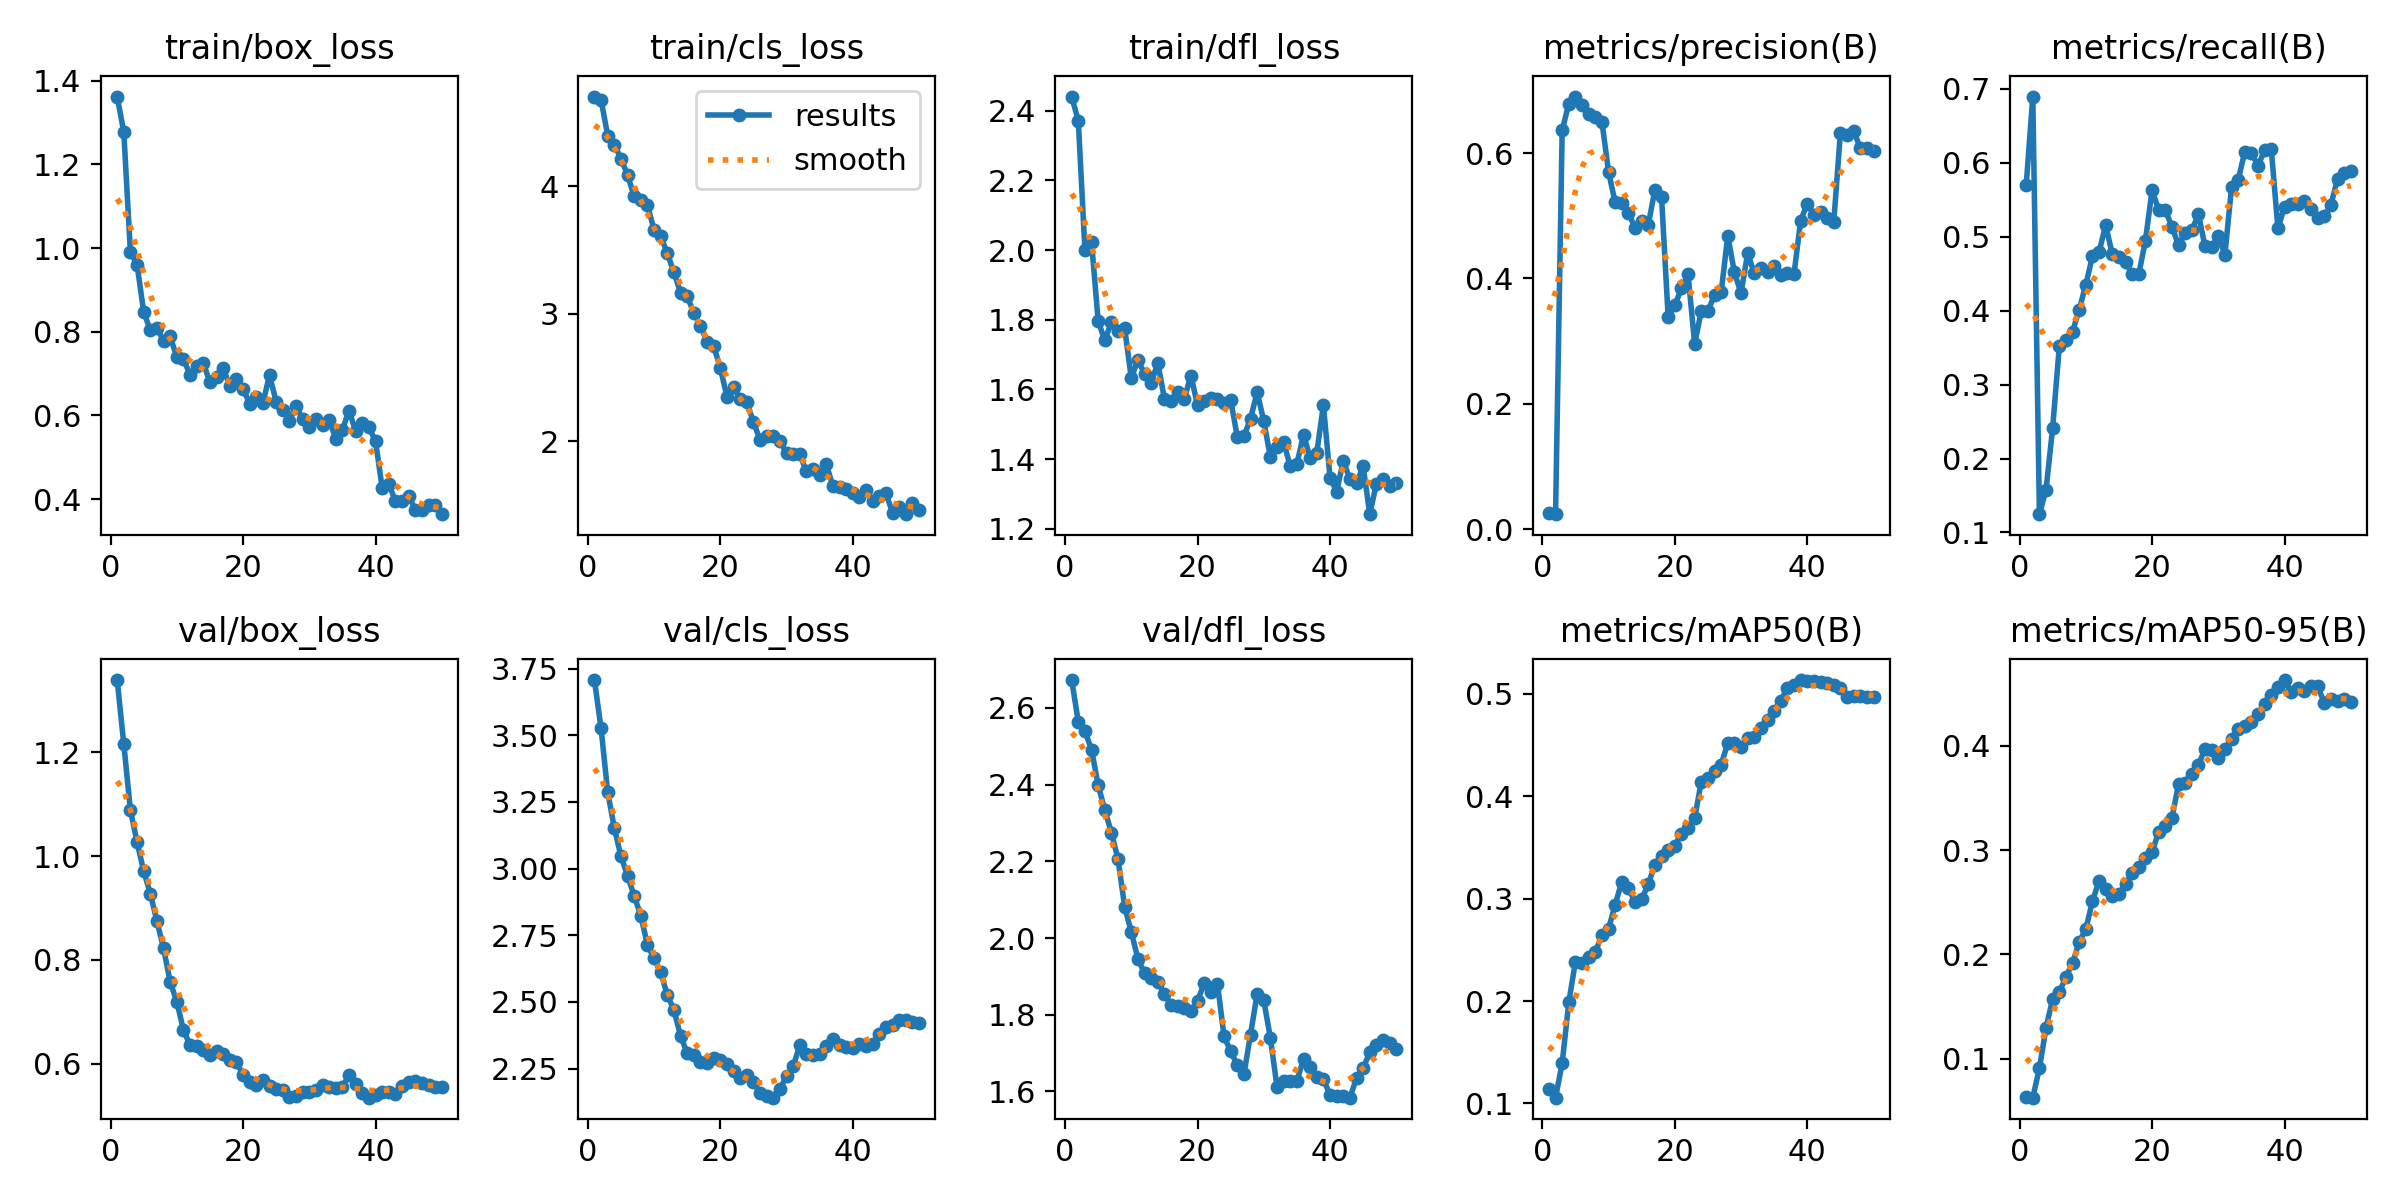

Data behind this chart, as committed beside it:
epoch, time, train/box_loss, train/cls_loss, train/dfl_loss, metrics/precision(B), metrics/recall(B), metrics/mAP50(B), metrics/mAP50-95(B), val/box_loss, val/cls_loss, val/dfl_loss, lr/pg0, lr/pg1, lr/pg2
1, 2.137, 1.362, 4.702, 2.44, 0.0266, 0.5695, 0.1145, 0.06335, 1.339, 3.707, 2.673, 1.48e-05, 1.48e-05, 1.48e-05
2, 4.514, 1.277, 4.679, 2.371, 0.02418, 0.6895, 0.1056, 0.06273, 1.216, 3.526, 2.564, 3.26407e-05, 3.26407e-05, 3.26407e-05
3, 6.154, 0.9894, 4.395, 2, 0.6361, 0.1248, 0.1394, 0.09102, 1.088, 3.287, 2.539, 4.97487e-05, 4.97487e-05, 4.97487e-05
4, 7.984, 0.9605, 4.326, 2.022, 0.6788, 0.1578, 0.1986, 0.1296, 1.027, 3.153, 2.491, 6.61242e-05, 6.61242e-05, 6.61242e-05
5, 9.888, 0.8474, 4.216, 1.796, 0.69, 0.2418, 0.2385, 0.1576, 0.9712, 3.046, 2.399, 8.1767e-05, 8.1767e-05, 8.1767e-05
6, 11.77, 0.8039, 4.085, 1.741, 0.6758, 0.3516, 0.237, 0.1636, 0.928, 2.973, 2.334, 9.66773e-05, 9.66773e-05, 9.66773e-05
7, 13.63, 0.8099, 3.921, 1.793, 0.662, 0.3609, 0.2433, 0.1785, 0.8748, 2.897, 2.275, 0.0001109, 0.0001109, 0.0001109
8, 15.66, 0.778, 3.894, 1.768, 0.657, 0.3714, 0.2478, 0.1915, 0.8225, 2.824, 2.205, 0.0001243, 0.0001243, 0.0001243
9, 17.62, 0.7887, 3.851, 1.775, 0.6499, 0.4012, 0.2643, 0.2118, 0.7579, 2.714, 2.082, 0.000137, 0.000137, 0.000137
10, 19.44, 0.7391, 3.657, 1.633, 0.5703, 0.435, 0.2705, 0.2241, 0.7195, 2.663, 2.016, 0.000149, 0.000149, 0.000149
11, 21.25, 0.7355, 3.61, 1.684, 0.5211, 0.4732, 0.294, 0.2508, 0.6657, 2.61, 1.946, 0.0001602, 0.0001602, 0.0001602
12, 23.22, 0.6966, 3.472, 1.645, 0.5207, 0.479, 0.3164, 0.2704, 0.6354, 2.526, 1.908, 0.0001708, 0.0001708, 0.0001708
13, 25, 0.7188, 3.323, 1.619, 0.5044, 0.516, 0.3102, 0.2627, 0.6347, 2.47, 1.895, 0.0001805, 0.0001805, 0.0001805
14, 26.64, 0.7247, 3.165, 1.676, 0.4808, 0.476, 0.2967, 0.2555, 0.6256, 2.373, 1.885, 0.0001896, 0.0001896, 0.0001896
15, 28.21, 0.6794, 3.134, 1.574, 0.4911, 0.4726, 0.2992, 0.2578, 0.6165, 2.308, 1.854, 0.0001979, 0.0001979, 0.0001979
16, 29.77, 0.6922, 3.007, 1.566, 0.4856, 0.4657, 0.3141, 0.2677, 0.6256, 2.302, 1.827, 0.0002055, 0.0002055, 0.0002055
17, 31.35, 0.713, 2.902, 1.593, 0.5414, 0.4495, 0.3332, 0.2777, 0.6186, 2.276, 1.823, 0.0002123, 0.0002123, 0.0002123
18, 33.31, 0.6696, 2.779, 1.573, 0.5301, 0.4495, 0.3417, 0.284, 0.6068, 2.27, 1.817, 0.0002185, 0.0002185, 0.0002185
19, 35.07, 0.6878, 2.745, 1.64, 0.3381, 0.4943, 0.3475, 0.2923, 0.6033, 2.291, 1.809, 0.0002238, 0.0002238, 0.0002238
20, 36.85, 0.6634, 2.574, 1.555, 0.3571, 0.5629, 0.3517, 0.2978, 0.5789, 2.282, 1.836, 0.0002285, 0.0002285, 0.0002285
21, 38.7, 0.6282, 2.349, 1.568, 0.3842, 0.5367, 0.3633, 0.3175, 0.5642, 2.266, 1.882, 0.0002235, 0.0002235, 0.0002235
22, 40.53, 0.6434, 2.425, 1.575, 0.4068, 0.5362, 0.3691, 0.3234, 0.5599, 2.242, 1.86, 0.0002162, 0.0002162, 0.0002162
23, 42.35, 0.6288, 2.328, 1.572, 0.2955, 0.5133, 0.3786, 0.3304, 0.5684, 2.213, 1.881, 0.0002088, 0.0002088, 0.0002088
24, 44.15, 0.6966, 2.307, 1.561, 0.3487, 0.4885, 0.414, 0.3633, 0.5573, 2.224, 1.744, 0.0002015, 0.0002015, 0.0002015
25, 45.91, 0.6323, 2.148, 1.57, 0.3479, 0.5056, 0.4179, 0.3639, 0.5512, 2.198, 1.704, 0.0001942, 0.0001942, 0.0001942
26, 47.67, 0.6125, 2.01, 1.464, 0.3737, 0.5086, 0.4247, 0.3727, 0.5492, 2.159, 1.669, 0.0001868, 0.0001868, 0.0001868
27, 49.55, 0.5872, 2.039, 1.466, 0.378, 0.5301, 0.4308, 0.3819, 0.537, 2.145, 1.644, 0.0001795, 0.0001795, 0.0001795
28, 51.37, 0.623, 2.035, 1.516, 0.4683, 0.4869, 0.4517, 0.3967, 0.5382, 2.141, 1.748, 0.0001722, 0.0001722, 0.0001722
29, 53.1, 0.591, 1.998, 1.592, 0.4096, 0.486, 0.4516, 0.396, 0.5458, 2.173, 1.855, 0.0001649, 0.0001649, 0.0001649
30, 54.62, 0.5727, 1.907, 1.509, 0.3766, 0.501, 0.4478, 0.3882, 0.546, 2.223, 1.837, 0.0001575, 0.0001575, 0.0001575
31, 56.13, 0.5914, 1.901, 1.405, 0.4403, 0.4756, 0.4566, 0.3965, 0.5494, 2.259, 1.739, 0.0001502, 0.0001502, 0.0001502
32, 58.13, 0.5776, 1.895, 1.433, 0.4083, 0.5668, 0.4579, 0.4068, 0.5587, 2.337, 1.611, 0.0001429, 0.0001429, 0.0001429
33, 60.04, 0.5897, 1.761, 1.449, 0.416, 0.5763, 0.4665, 0.4163, 0.5557, 2.303, 1.627, 0.0001356, 0.0001356, 0.0001356
34, 61.87, 0.5436, 1.78, 1.379, 0.4098, 0.6151, 0.474, 0.419, 0.5526, 2.301, 1.627, 0.0001282, 0.0001282, 0.0001282
35, 63.67, 0.5658, 1.736, 1.387, 0.4199, 0.6133, 0.4827, 0.4228, 0.5559, 2.305, 1.627, 0.0001209, 0.0001209, 0.0001209
36, 65.58, 0.6114, 1.82, 1.47, 0.4049, 0.596, 0.4928, 0.4304, 0.5776, 2.333, 1.684, 0.0001136, 0.0001136, 0.0001136
37, 67.34, 0.5624, 1.645, 1.404, 0.4084, 0.617, 0.5058, 0.4396, 0.5603, 2.362, 1.664, 0.0001063, 0.0001063, 0.0001063
38, 69.1, 0.581, 1.639, 1.418, 0.4074, 0.6186, 0.5085, 0.4488, 0.5439, 2.337, 1.637, 9.8938e-05, 9.8938e-05, 9.8938e-05
39, 70.85, 0.5711, 1.627, 1.555, 0.4921, 0.5113, 0.5133, 0.4562, 0.5348, 2.329, 1.632, 9.1612e-05, 9.1612e-05, 9.1612e-05
40, 72.7, 0.5387, 1.594, 1.347, 0.5193, 0.5406, 0.512, 0.4629, 0.539, 2.327, 1.59, 8.4286e-05, 8.4286e-05, 8.4286e-05
41, 100.6, 0.4266, 1.562, 1.307, 0.5019, 0.5448, 0.5128, 0.4514, 0.5465, 2.342, 1.587, 7.696e-05, 7.696e-05, 7.696e-05
42, 102.2, 0.436, 1.619, 1.395, 0.5066, 0.5441, 0.511, 0.4551, 0.5448, 2.336, 1.589, 6.9634e-05, 6.9634e-05, 6.9634e-05
43, 103.7, 0.3953, 1.531, 1.342, 0.4968, 0.5481, 0.5108, 0.4524, 0.5424, 2.343, 1.584, 6.2308e-05, 6.2308e-05, 6.2308e-05
44, 105.4, 0.3959, 1.566, 1.332, 0.4902, 0.5381, 0.5087, 0.4575, 0.5569, 2.38, 1.635, 5.4982e-05, 5.4982e-05, 5.4982e-05
45, 107.1, 0.4065, 1.594, 1.379, 0.6323, 0.5249, 0.506, 0.4569, 0.5649, 2.404, 1.661, 4.7656e-05, 4.7656e-05, 4.7656e-05
46, 108.6, 0.3747, 1.436, 1.242, 0.6293, 0.5278, 0.4968, 0.4412, 0.5664, 2.414, 1.702, 4.033e-05, 4.033e-05, 4.033e-05
47, 110.2, 0.3729, 1.486, 1.33, 0.6351, 0.5432, 0.498, 0.4444, 0.5621, 2.432, 1.72, 3.3004e-05, 3.3004e-05, 3.3004e-05
48, 111.8, 0.3868, 1.426, 1.342, 0.6082, 0.5775, 0.4976, 0.4432, 0.5586, 2.432, 1.733, 2.5678e-05, 2.5678e-05, 2.5678e-05
49, 113.4, 0.3858, 1.516, 1.324, 0.6076, 0.5864, 0.4971, 0.4448, 0.556, 2.424, 1.726, 1.8352e-05, 1.8352e-05, 1.8352e-05
50, 114.9, 0.3638, 1.461, 1.333, 0.6034, 0.5888, 0.4971, 0.4417, 0.5548, 2.422, 1.711, 1.1026e-05, 1.1026e-05, 1.1026e-05
